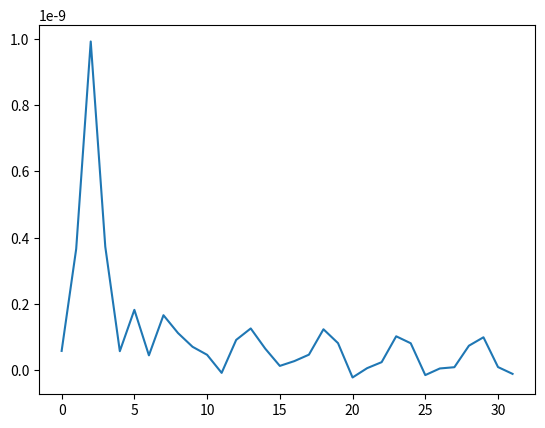

Write the Python code that produced this figure.
import numpy as np
import scipy as sp

import matplotlib
import matplotlib.pyplot as plt

F_s = 44100

output = np.array([

    0.00000000005764121819,
    0.00000000036560407479,
    0.00000000099206454163,
    0.00000000037232819605,
    0.00000000005674581985,
    0.00000000018162278625,
    0.00000000004422360048,
    0.00000000016543523496,
    0.00000000011156426477,
    0.00000000007006850655,
    0.00000000004583565819,
    -0.00000000000871106139,
    0.00000000009087400277,
    0.00000000012545231520,
    0.00000000006431825905,
    0.00000000001236519828,
    0.00000000002685438330,
    0.00000000004625543698,
    0.00000000012297954322,
    0.00000000008113269778,
    -0.00000000002260447038,
    0.00000000000548958925,
    0.00000000002367158206,
    0.00000000010174353027,
    0.00000000008072882640,
    -0.00000000001539128026,
    0.00000000000459371994,
    0.00000000000840427641,
    0.00000000007330359930,
    0.00000000009875790463,
    0.00000000000887052844,
    -0.00000000001173815906,
])

plt.plot(output)